Run: headless pygame with SDL's dummy video driver; simulated clock (each Clock.tick advances the game by its frame time, no real sleeping); random seed 0; keys injected as events and as key.get_pressed() state; no mouse input.
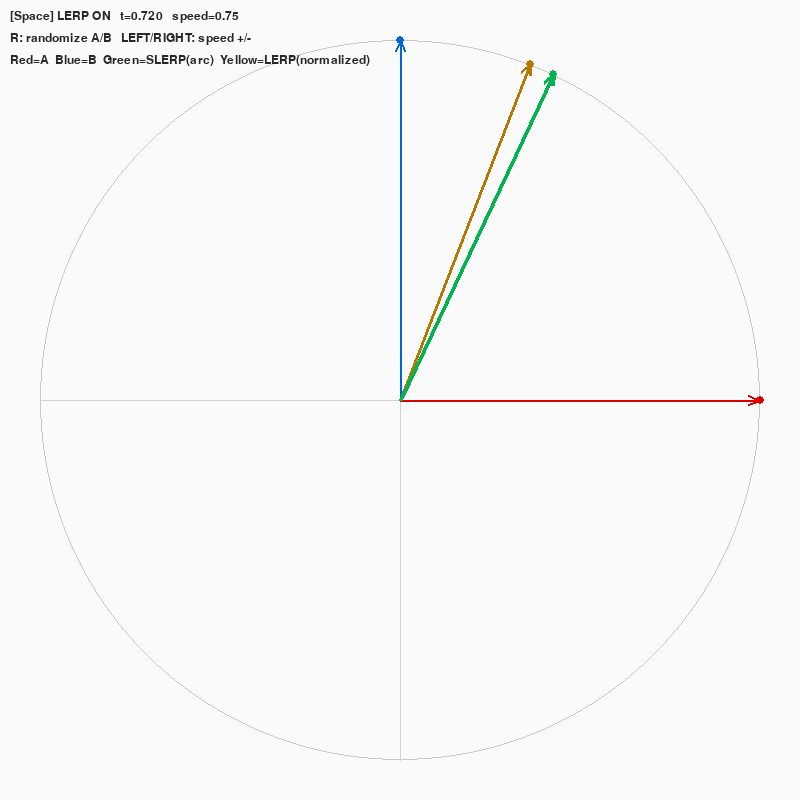
Frame 1 of 4 · flips 1–60 · no input
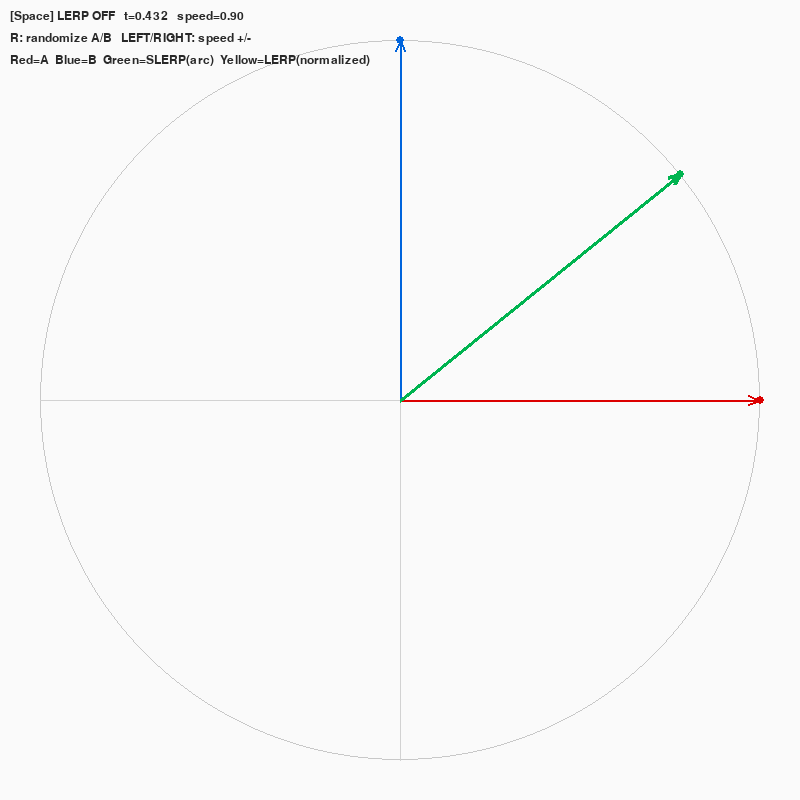
Frame 2 of 4 · flips 61–180 · tapped SPACE, RETURN · held RIGHT (→), D
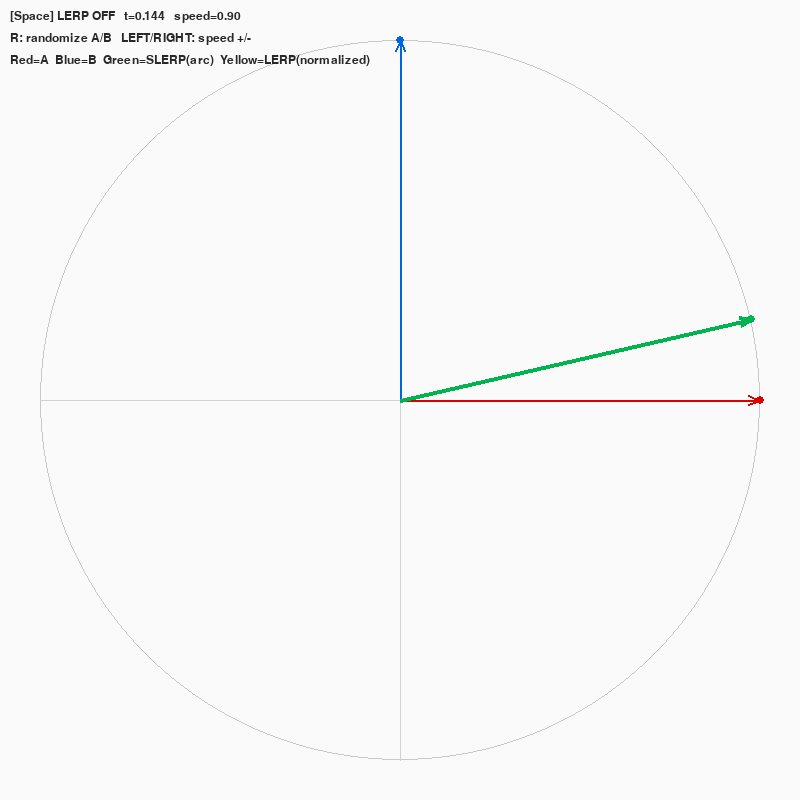
Frame 3 of 4 · flips 181–300 · held DOWN (↓), S
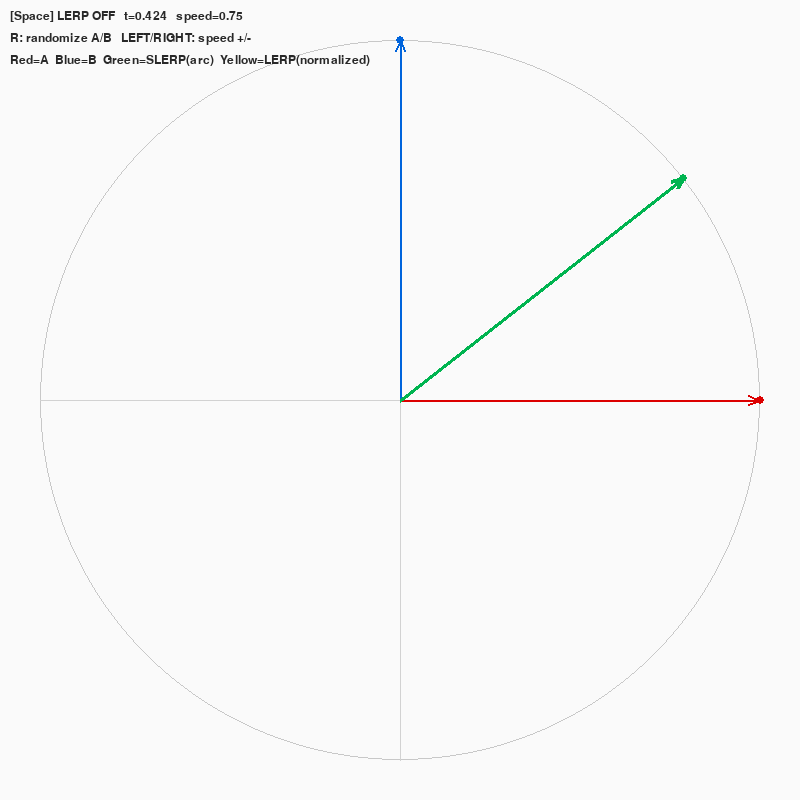
Frame 4 of 4 · flips 301–420 · held LEFT (←), A, UP (↑), W

The pygame program that drew these frames:

# slerp_pygame.py
# 실행 전: pip install pygame
import math
import random
import pygame

WIDTH, HEIGHT = 800, 800
BG = (250, 250, 250)
COL_AXIS = (210, 210, 210)
COL_A = (220, 0, 0)
COL_B = (0, 100, 220)
COL_LERP = (180, 120, 0)
COL_SLERP = (0, 180, 80)
COL_TEXT = (40, 40, 40)

# --------- 수학 유틸 ----------
def dot(a, b): return a[0]*b[0] + a[1]*b[1]
def length(v): return math.hypot(v[0], v[1])
def normalize(v):
    l = length(v)
    if l < 1e-12: return (1.0, 0.0)
    return (v[0]/l, v[1]/l)
def add(a,b): return (a[0]+b[0], a[1]+b[1])
def mul(v, s): return (v[0]*s, v[1]*s)
def lerp(a, b, t): return add(mul(a, 1.0 - t), mul(b, t))

def slerp(a_in, b_in, t):
    # 단위 벡터 보장
    a = normalize(a_in)
    b = normalize(b_in)
    d = max(-1.0, min(1.0, dot(a, b)))
    theta = math.acos(d)
    s = math.sin(theta)
    if s < 1e-6:
        # 각이 매우 작으면 LERP 근사
        return normalize(lerp(a, b, t))
    s1 = math.sin((1.0 - t)*theta) / s
    s2 = math.sin(t*theta) / s
    return add(mul(a, s1), mul(b, s2))

# --------- 화면 유틸 ----------
def world_to_screen(v, cx, cy, radius):
    # 수학: +y 위 / 화면: +y 아래 → y축 반전
    x = cx + v[0]*radius
    y = cy - v[1]*radius
    return (int(round(x)), int(round(y)))

def draw_arrow(surf, center, end_pt, color, width=3):
    pygame.draw.line(surf, color, center, end_pt, width)
    # 간단한 화살촉
    dx = end_pt[0]-center[0]
    dy = end_pt[1]-center[1]
    ang = math.atan2(dy, dx)
    L = 12
    a1 = (end_pt[0] - L*math.cos(ang - math.pi/8),
          end_pt[1] - L*math.sin(ang - math.pi/8))
    a2 = (end_pt[0] - L*math.cos(ang + math.pi/8),
          end_pt[1] - L*math.sin(ang + math.pi/8))
    pygame.draw.line(surf, color, end_pt, a1, width)
    pygame.draw.line(surf, color, end_pt, a2, width)

def random_unit_vec():
    ang = random.random()*2*math.pi
    return (math.cos(ang), math.sin(ang))

def main():
    pygame.init()
    screen = pygame.display.set_mode((WIDTH, HEIGHT))
    pygame.display.set_caption("SLERP vs LERP (Space: toggle LERP, R: random A/B, ←/→: speed)")
    clock = pygame.time.Clock()
    font = pygame.font.SysFont("consolas", 18)

    cx, cy = WIDTH//2, HEIGHT//2
    radius = min(WIDTH, HEIGHT)//2 - 40

    # 초기 두 방향
    A = (1.0, 0.0)
    B = (0.0, 1.0)

    t = 0.0
    dir_sign = 1.0
    speed = 0.75   # t/초
    show_lerp = True

    running = True
    while running:
        dt = clock.tick(60) / 1000.0

        for e in pygame.event.get():
            if e.type == pygame.QUIT:
                running = False
            elif e.type == pygame.KEYDOWN:
                if e.key == pygame.K_SPACE:
                    show_lerp = not show_lerp
                elif e.key == pygame.K_r:
                    A = random_unit_vec()
                    B = random_unit_vec()
                elif e.key == pygame.K_LEFT:
                    speed = max(0.1, speed - 0.15)
                elif e.key == pygame.K_RIGHT:
                    speed = min(3.0, speed + 0.15)

        # t 왕복(0↔1)
        t += dir_sign * speed * dt
        if t >= 1.0:
            t = 1.0; dir_sign = -1.0
        elif t <= 0.0:
            t = 0.0; dir_sign = +1.0

        # 현재 보간
        v_slerp = slerp(A, B, t)
        v_lerp_norm = normalize(lerp(A, B, t))  # 비교 공정성 위해 원 위로 투영

        # 그리기
        screen.fill(BG)

        # 원(단위원), 축
        pygame.draw.circle(screen, (200,200,200), (cx,cy), radius, 1)
        pygame.draw.line(screen, COL_AXIS, (cx-radius, cy), (cx+radius, cy), 1)
        pygame.draw.line(screen, COL_AXIS, (cx, cy-radius), (cx, cy+radius), 1)

        # 중심
        center = (cx, cy)

        # 벡터 표시
        end_A = world_to_screen(A, cx, cy, radius)
        end_B = world_to_screen(B, cx, cy, radius)
        end_S = world_to_screen(v_slerp, cx, cy, radius)
        end_L = world_to_screen(v_lerp_norm, cx, cy, radius)

        draw_arrow(screen, center, end_A, COL_A, 2)
        draw_arrow(screen, center, end_B, COL_B, 2)
        if show_lerp:
            draw_arrow(screen, center, end_L, COL_LERP, 3)
        draw_arrow(screen, center, end_S, COL_SLERP, 4)

        # 포인트 점
        pygame.draw.circle(screen, COL_A, end_A, 4)
        pygame.draw.circle(screen, COL_B, end_B, 4)
        if show_lerp:
            pygame.draw.circle(screen, COL_LERP, end_L, 4)
        pygame.draw.circle(screen, COL_SLERP, end_S, 4)

        # 텍스트
        legend = f"[Space] LERP {'ON' if show_lerp else 'OFF'}   t={t:0.3f}   speed={speed:0.2f}"
        help1 = "R: randomize A/B   LEFT/RIGHT: speed +/-"
        info = "Red=A  Blue=B  Green=SLERP(arc)  Yellow=LERP(normalized)"
        txt1 = font.render(legend, True, COL_TEXT); screen.blit(txt1, (10, 10))
        txt2 = font.render(help1, True, COL_TEXT);  screen.blit(txt2, (10, 32))
        txt3 = font.render(info, True, COL_TEXT);   screen.blit(txt3, (10, 54))

        pygame.display.flip()

    pygame.quit()

if __name__ == "__main__":
    main()
